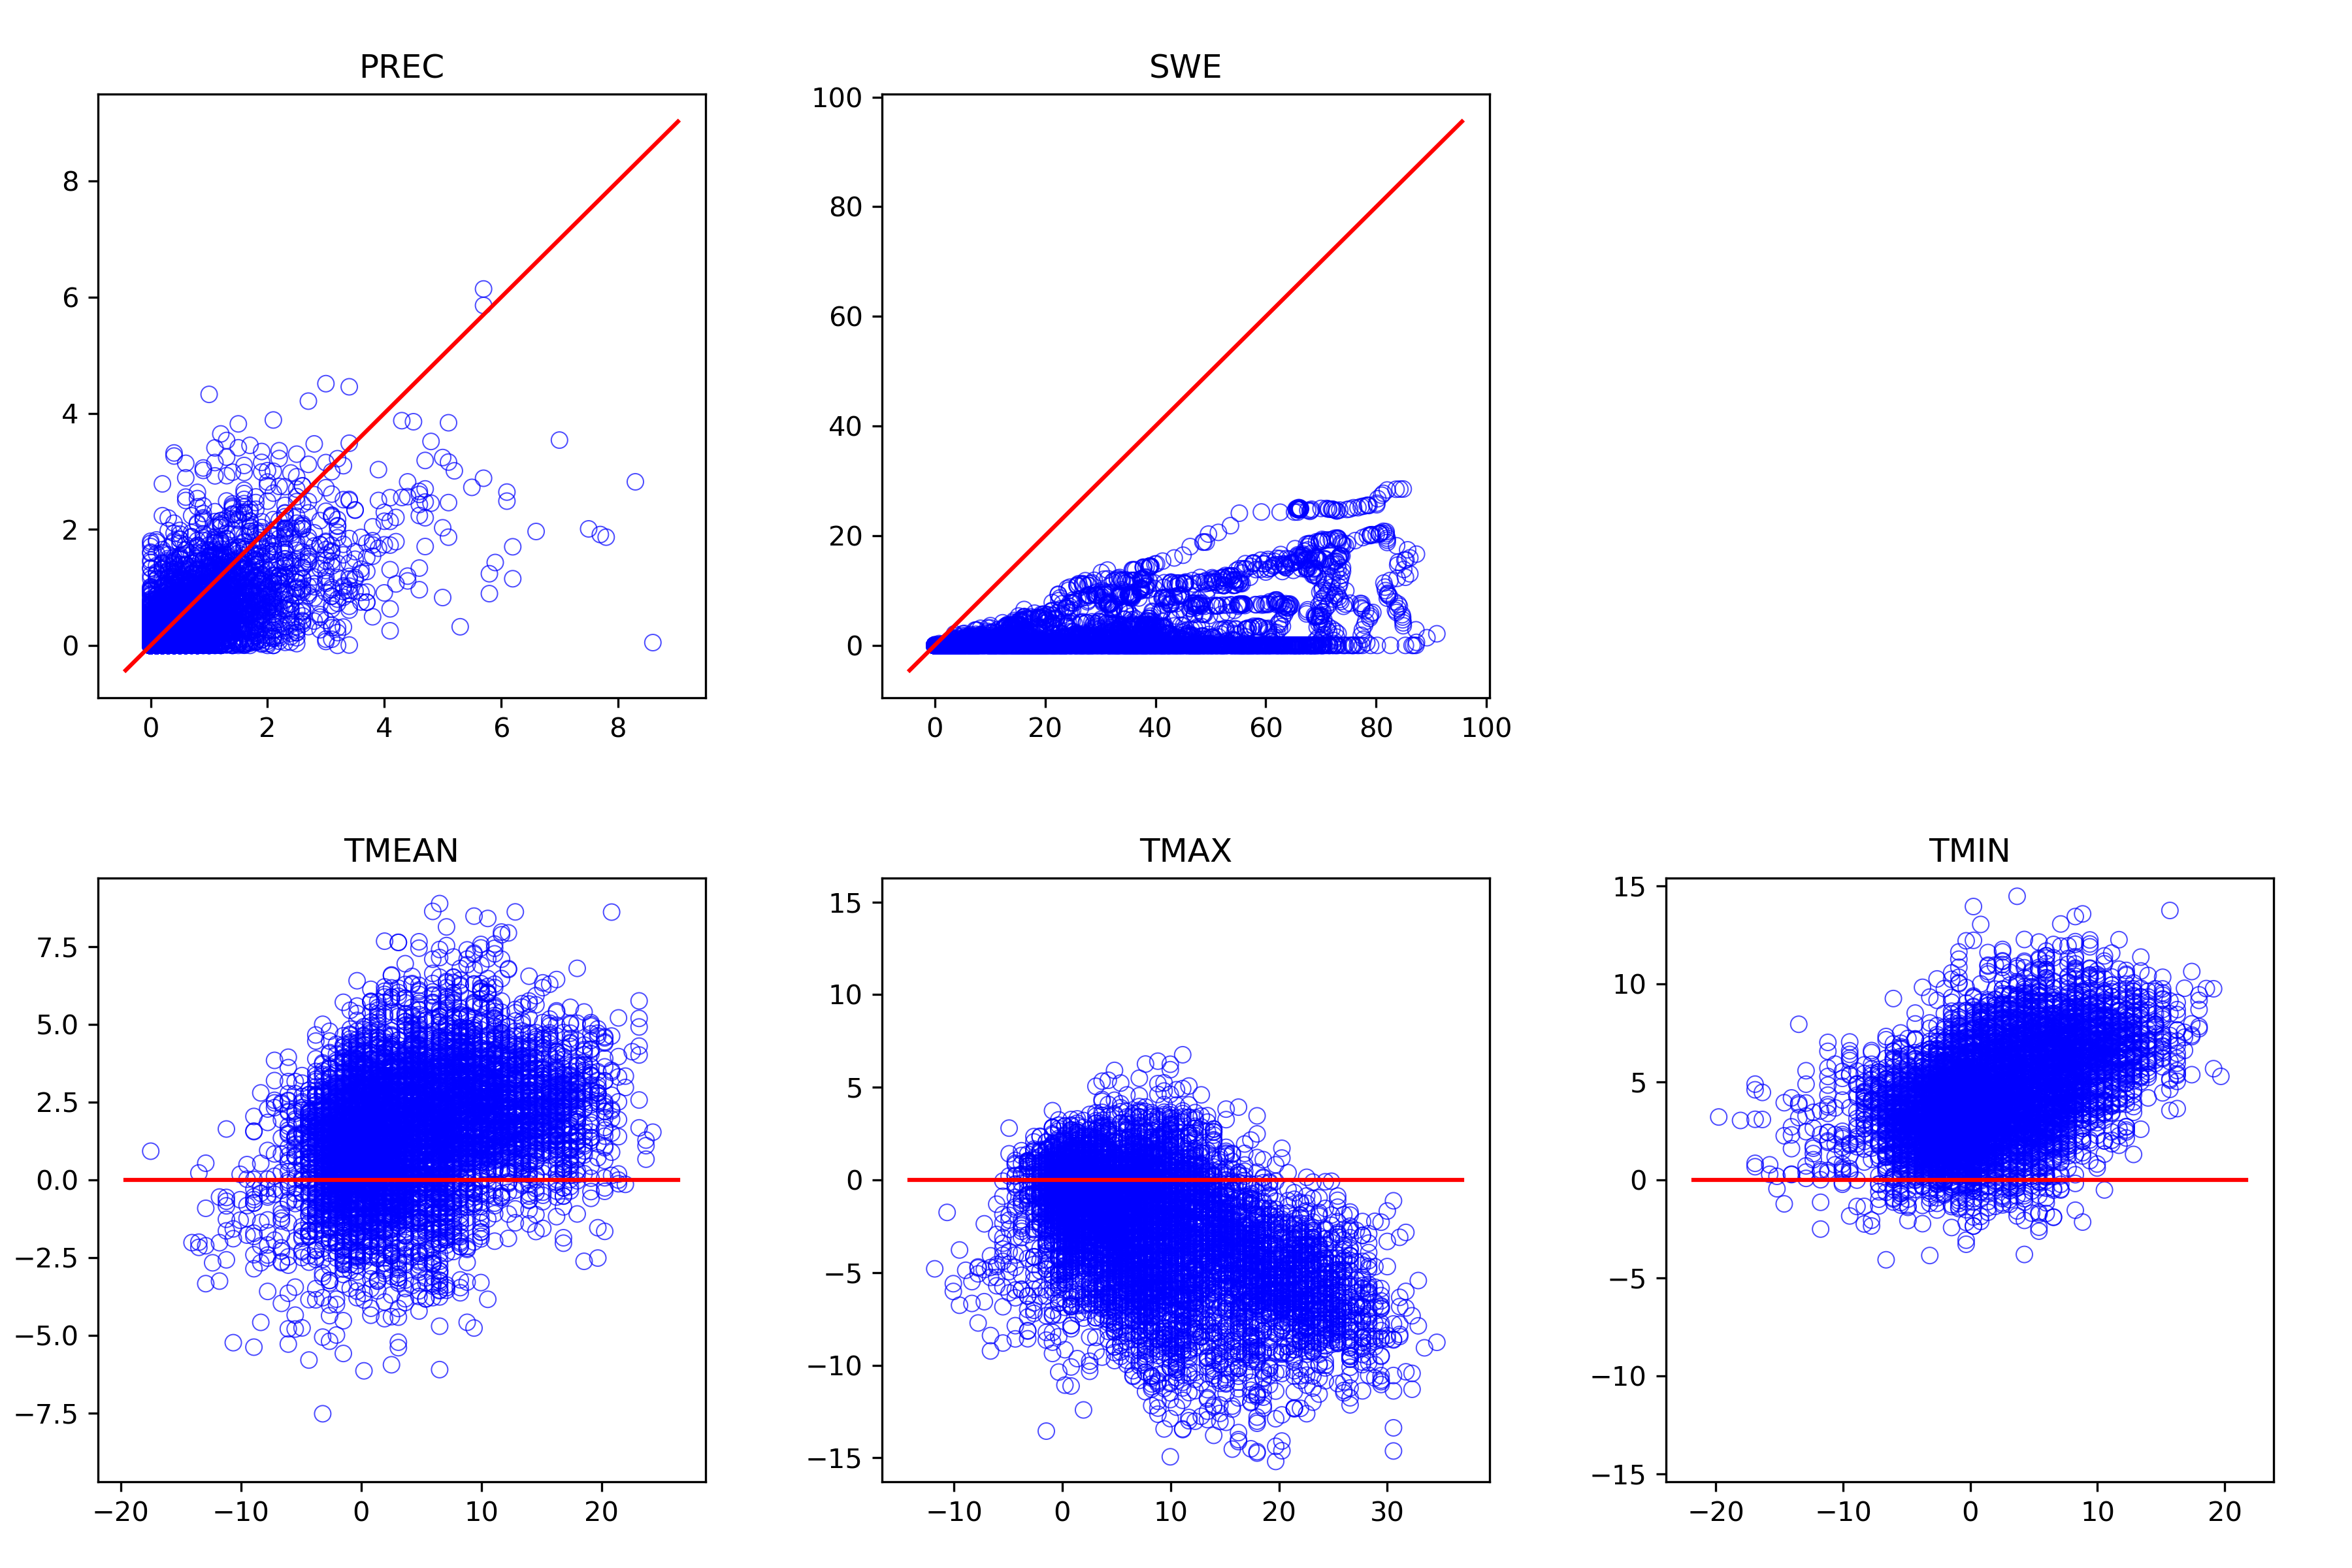

Values plotted in this chart, from the file beside it:
, prec_point, swq, tmean_point, tmax_point, tmin_point, prec_ref, swe, tmean_ref, tmax_ref, tmin_ref
1994-10-01, 0.03449, 0.0, 11.3, 11.3, 11.3, 0.0, 0.0, 7.683, 9.972, 2.533
1994-10-02, 0.03539, 0.0, 7.932, 7.932, 7.932, 0.0, 0.0, 4.25, 7.683, 0.8167
1994-10-03, 0.0, 0.0, 8.485, 8.485, 8.485, 0.0, 0.0, 7.111, 15.12, 1.961
1994-10-04, 0.0, 0.0, 11.18, 11.18, 11.18, 0.0, 0.0, 8.828, 16.27, 4.822
1994-10-05, 0.0, 0.0, 12.28, 12.28, 12.28, 0.0, 0.0, 5.967, 12.83, 2.533
1994-10-06, 0.001843, 0.0, 7.936, 7.936, 7.936, 0.0, 0.0, 4.822, 7.683, 2.533
1994-10-07, 0.0, 0.0, 8.508, 8.508, 8.508, 0.0, 0.0, 7.111, 16.27, 1.961
1994-10-08, 0.0, 0.0, 12.96, 12.96, 12.96, 0.0, 0.0, 11.12, 21.42, 7.683
1994-10-09, 0.0007833, 0.0, 11.16, 11.16, 11.16, 0.0, 0.0, 9.972, 16.27, 5.967
1994-10-10, 0.09354, 0.0, 6.306, 6.306, 6.306, 0.1, 0.0, 3.678, 5.967, 1.961
1994-10-11, 0.03538, 0.0, 5.025, 5.025, 5.025, 0.2, 0.0, 1.961, 4.822, 0.2444
1994-10-12, 0.0, 0.0, 4.965, 4.965, 4.965, 0.0, 0.0, 3.106, 11.12, 0.2444
1994-10-13, 0.0006655, 0.0, 5.633, 5.633, 5.633, 0.0, 0.0, 2.533, 8.256, -0.3278
1994-10-14, 1.099, 0.0, 4.57, 4.57, 4.57, 1.7, 0.0, 1.389, 2.533, 0.2444
1994-10-15, 0.0262, 0.0, 3.663, 3.663, 3.663, 0.0, 0.0, 1.389, 4.822, -0.3278
1994-10-16, 0.0, 0.0, 6.911, 6.911, 6.911, 0.1, 0.0, 3.678, 12.83, -0.3278
1994-10-17, 0.009017, 0.0, 6.179, 6.179, 6.179, 0.0, 0.0, 3.106, 4.822, 1.961
1994-10-18, 0.001542, 0.0, 4.009, 4.009, 4.009, 0.0, 0.0, 3.678, 9.4, 1.961
1994-10-19, 0.0261, 0.0, 3.344, 3.344, 3.344, 0.2, 0.0, 2.533, 3.106, 0.8167
1994-10-20, 0.8481, 0.0, 4.584, 4.584, 4.584, 3.1, 0.0, 3.678, 5.394, 1.389
1994-10-21, 1.174, 0.0, 4.977, 4.977, 4.977, 0.4, 0.0, 1.961, 3.106, 0.8167
1994-10-22, 0.09731, 0.0, 3.588, 3.588, 3.588, 0.3, 0.0, 1.961, 5.394, -0.9
1994-10-23, 0.1109, 0.0, 5.663, 5.663, 5.663, 0.0, 0.0, 3.678, 8.828, 1.389
1994-10-24, 0.0, 0.0, 8.217, 8.217, 8.217, 0.3, 0.0, 7.111, 16.27, 2.533
1994-10-25, 0.0, 0.0, 9.448, 9.448, 9.448, 0.6, 0.3, 8.256, 17.98, 5.394
1994-10-26, 2.016, 0.0, 9.314, 9.314, 9.314, 2.6, 0.6, 4.822, 7.111, 2.533
1994-10-27, 0.2099, 0.0, 6.727, 6.727, 6.727, 2.4, 0.5, 1.389, 3.106, -0.9
1994-10-28, 0.5569, 0.0, 2.167, 2.167, 2.167, 1.4, 0.5, -0.9, 0.2444, -0.9
1994-10-29, 0.1863, 0.0, 2.222, 2.222, 2.222, 0.0, 1.6, -0.3278, 4.822, -1.472
1994-10-30, 0.3734, 0.0, 1.23, 1.23, 1.23, 0.7, 1.5, -0.9, 0.2444, -1.472
1994-10-31, 0.3229, 0.0, 3.083, 3.083, 3.083, 2.7, 1.9, 1.389, 4.822, -2.044
1994-11-01, 1.446, 1.332, 0.2796, 0.2796, 0.2796, 2.7, 3.2, -2.617, -2.044, -3.189
1994-11-02, 0.1294, 1.26, -1.756, -1.756, -1.756, 0.3, 5.5, -3.189, -0.9, -5.478
1994-11-03, 1.54204020278e-06, 1.245, -4.223, -4.223, -4.223, 0.4, 5.6, -3.761, -1.472, -5.478
1994-11-04, 1.217, 1.743, -1.101, -1.101, -1.101, 0.9, 5.7, -2.617, -0.3278, -5.478
1994-11-05, 0.0, 1.718, -3.376, -3.376, -3.376, 0.0, 6.6, -3.761, 4.822, -6.622
1994-11-06, 0.536, 1.96, -2.9, -2.9, -2.9, 1.0, 6.5, -3.189, -1.472, -5.478
1994-11-07, 0.2048, 2.025, -0.3493, -0.3493, -0.3493, 0.9, 7.5, -1.472, -0.9, -2.044
1994-11-08, 0.2425, 1.985, 0.7035, 0.7035, 0.7035, 0.4, 8.3, -0.9, 0.8167, -2.044
1994-11-09, 1.313, 1.836, 1.564, 1.564, 1.564, 0.4, 8.5, -0.9, 0.8167, -1.472
1994-11-10, 0.07368, 1.763, 0.4506, 0.4506, 0.4506, 0.0, 8.6, -0.3278, 2.533, -1.472
1994-11-11, 0.4118, 1.944, -1.093, -1.093, -1.093, 0.8, 8.6, -1.472, 0.2444, -2.617
1994-11-12, 0.5164, 2.278, -1.29, -1.29, -1.29, 0.7, 9.4, -2.617, -0.3278, -4.333
1994-11-13, 0.08848, 2.308, -0.6663, -0.6663, -0.6663, 0.5, 10.0, -0.9, 0.8167, -2.044
1994-11-14, 1.504, 2.265, 0.9069, 0.9069, 0.9069, 1.0, 10.4, -0.9, -0.3278, -0.9
1994-11-15, 0.07114, 2.257, 0.4201, 0.4201, 0.4201, 0.9, 11.4, -0.9, 0.8167, -2.044
1994-11-16, 1.181, 2.961, -2.028, -2.028, -2.028, 2.3, 12.3, -4.333, -2.617, -6.622
1994-11-17, 0.1432, 3.024, -4.172, -4.172, -4.172, 0.0, 14.5, -5.478, -0.3278, -8.339
1994-11-18, 0.0, 3.012, -5.786, -5.786, -5.786, 0.1, 14.5, -6.05, -1.472, -8.911
1994-11-19, 0.9132, 3.432, -2.005, -2.005, -2.005, 2.5, 14.5, -2.044, 0.2444, -4.906
1994-11-20, 0.8401, 4.213, -2.44, -2.44, -2.44, 0.6, 14.9, -4.906, -3.189, -7.767
1994-11-21, 0.01613, 4.22, -6.059, -6.059, -6.059, 0.6, 15.5, -6.05, -0.9, -8.339
1994-11-22, 0.0, 4.211, -5.309, -5.309, -5.309, 0.1, 16.1, -4.906, -1.472, -8.339
1994-11-23, 0.8439, 4.707, -0.9557, -0.9557, -0.9557, 1.1, 16.2, -2.617, -0.9, -6.05
1994-11-24, 0.0008497, 4.697, -3.153, -3.153, -3.153, 0.3, 17.2, -2.617, -0.3278, -6.05
1994-11-25, 0.5654, 4.835, -0.04969, -0.04969, -0.04969, 0.5, 17.5, -2.617, 0.8167, -4.906
1994-11-26, 0.02724, 5.025, -4.39, -4.39, -4.39, 0.8, 18.0, -3.761, -2.044, -4.906
1994-11-27, 0.305, 5.163, -3.382, -3.382, -3.382, 1.1, 18.8, -3.189, -2.617, -3.761
1994-11-28, 0.09396, 5.255, -2.779, -2.779, -2.779, 1.3, 19.9, -3.189, -2.044, -4.333
1994-11-29, 3.029, 6.283, -0.07024, -0.07024, -0.07024, 3.9, 21.2, 0.2444, 3.106, -2.617
... 7,703 more rows
